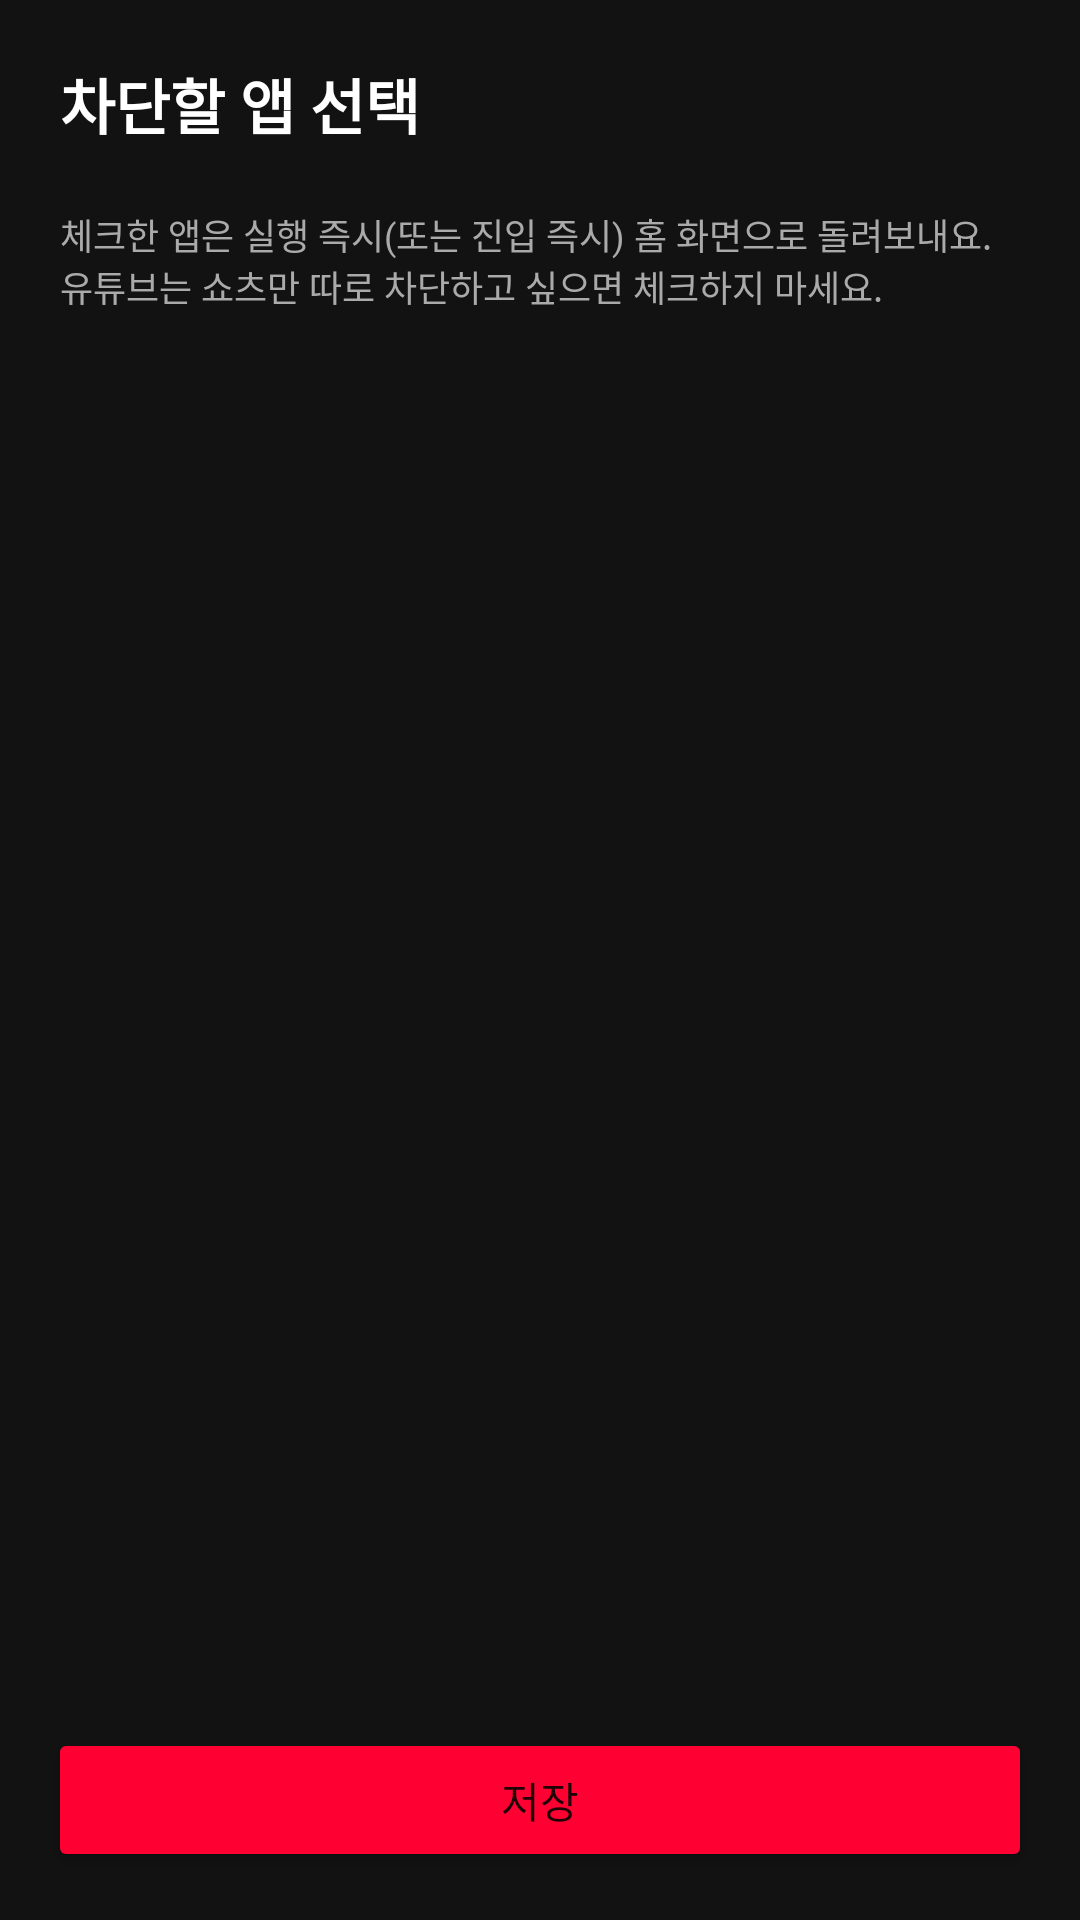

Here is an Android app screen rendered from its layout file. Give the layout XML and the strings, colors and styles it references.
<!-- AndroidManifest.xml: application theme Theme.ShortsBlocker -->
<!-- res/layout/activity_app_list.xml -->
<?xml version="1.0" encoding="utf-8"?>
<LinearLayout xmlns:android="http://schemas.android.com/apk/res/android"
    android:layout_width="match_parent"
    android:layout_height="match_parent"
    android:orientation="vertical"
    android:background="@color/bg_dark">

    <TextView
        android:layout_width="match_parent"
        android:layout_height="wrap_content"
        android:padding="20dp"
        android:text="차단할 앱 선택"
        android:textColor="@color/text_light"
        android:textSize="20sp"
        android:textStyle="bold" />

    <TextView
        android:layout_width="match_parent"
        android:layout_height="wrap_content"
        android:paddingHorizontal="20dp"
        android:paddingBottom="12dp"
        android:text="체크한 앱은 실행 즉시(또는 진입 즉시) 홈 화면으로 돌려보내요. 유튜브는 쇼츠만 따로 차단하고 싶으면 체크하지 마세요."
        android:textColor="@color/text_muted"
        android:textSize="12sp" />

    <ScrollView
        android:layout_width="match_parent"
        android:layout_height="0dp"
        android:layout_weight="1">

        <LinearLayout
            android:id="@+id/appListContainer"
            android:layout_width="match_parent"
            android:layout_height="wrap_content"
            android:orientation="vertical"
            android:paddingHorizontal="12dp" />
    </ScrollView>

    <Button
        android:id="@+id/saveAppListButton"
        android:layout_width="match_parent"
        android:layout_height="wrap_content"
        android:layout_margin="16dp"
        android:backgroundTint="@color/brand_red"
        android:text="저장" />

</LinearLayout>
<!-- resources referenced by this layout -->
<resources>
  <color name="bg_dark">#121212</color>
  <color name="brand_red">#FF0033</color>
  <color name="text_light">#FFFFFF</color>
  <color name="text_muted">#AAAAAA</color>
  <style name="Theme.ShortsBlocker" parent="Theme.MaterialComponents.DayNight.NoActionBar">
          <item name="colorPrimary">@color/brand_red</item>
          <item name="colorPrimaryDark">@color/brand_red</item>
          <item name="android:windowBackground">@color/bg_dark</item>
      </style>
</resources>
